Run: headless pygame with SDL's dummy video driver; simulated clock (each Clock.tick advances the game by its frame time, no real sleeping); random seed 0; keys injected as events and as key.get_pressed() state; no mouse input.
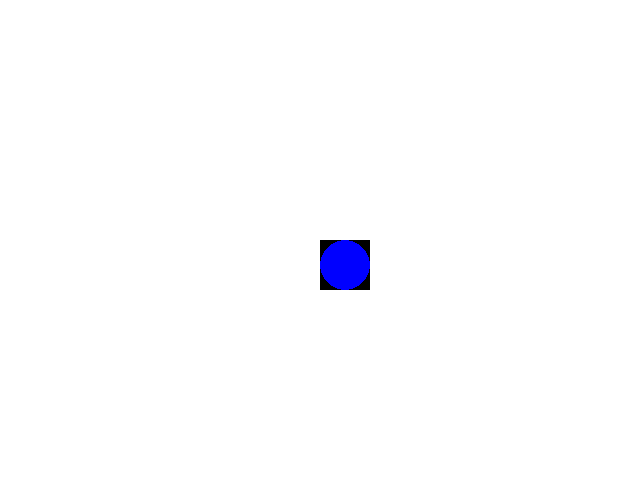
Frame 1 of 4 · flips 1–60 · no input
Frame 2 of 4 · flips 61–180 · tapped SPACE, RETURN · held RIGHT (→), D · screen unchanged from frame 1, image omitted
Frame 3 of 4 · flips 181–300 · held DOWN (↓), S · screen unchanged from frame 2, image omitted
Frame 4 of 4 · flips 301–420 · held LEFT (←), A, UP (↑), W · screen unchanged from frame 3, image omitted

The pygame program that drew these frames:

import pygame
pygame.init()

screen = pygame.display.set_mode((640,480))
background = pygame.Surface(screen.get_size())
background.fill((255,255,255))
background = background.convert()

ballsurface = pygame.Surface((50,50))
pygame.draw.circle(ballsurface, (0,0,255), (25,25), 25)
ballsurface = ballsurface.convert()
ballx = 320
bally = 240

screen.blit(background, (0,0))
screen.blit(ballsurface, (ballx, bally))
mainloop = True

clock = pygame.time.Clock()
playtime = 0.0

while mainloop:
    milliseconds = clock.tick(30)
    playtime += milliseconds / 1000.0

    for event in pygame.event.get():
        if event.type == pygame.QUIT:
            mainloop = False
        elif event.type == pygame.KEYDOWN:
            if event.key == pygame.K_ESCAPE:
                mainloop = False

    text = f"FPS: {clock.get_fps():.2f}  Playtime: {playtime:.2f}"
    pygame.display.set_caption(text)
    pygame.display.flip()

pygame.quit()
print(f"Total playtime was: {playtime:.2f}")
